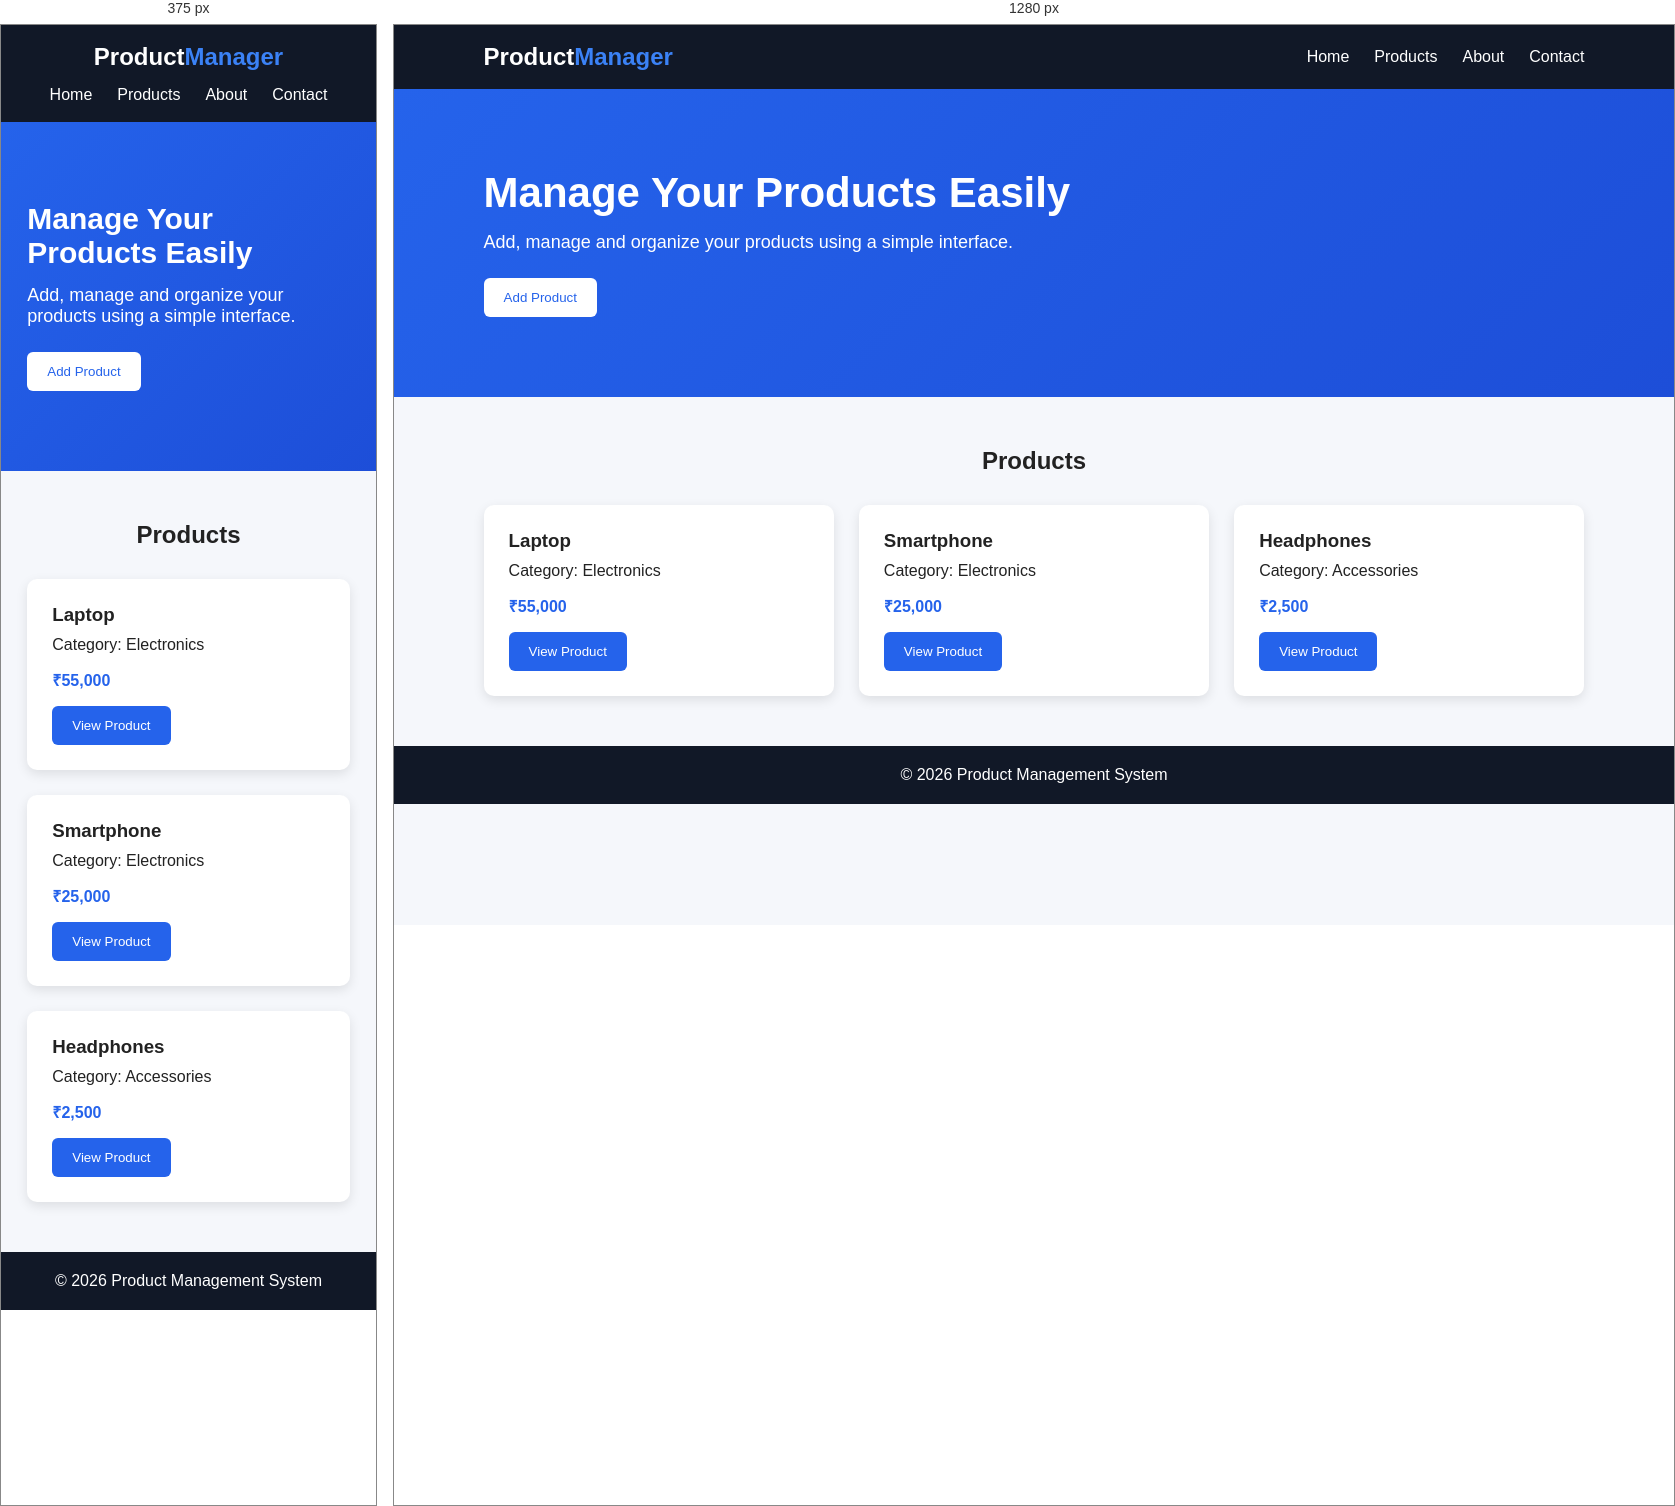
Rendered at 375 px and 1280 px, left to right.

<!-- file: Task2.html -->
<!DOCTYPE html>
<html lang="en">
<head>
    <meta charset="UTF-8">
    <meta name="viewport" content="width=device-width, initial-scale=1.0">
    <title>Task 2 - Product Management System</title>
    <link rel="stylesheet" href="Task2.css">
</head>
<body>

    <header class="header">
        <div class="logo">
            Product<span>Manager</span>
        </div>

        <nav>
            <a href="#">Home</a>
            <a href="#">Products</a>
            <a href="#">About</a>
            <a href="#">Contact</a>
        </nav>
    </header>

    <main>

        <section class="hero">
            <div>
                <h1>Manage Your Products Easily</h1>
                <p>
                    Add, manage and organize your products
                    using a simple interface.
                </p>
                <button>Add Product</button>
            </div>
        </section>

        <section class="products">

            <h2>Products</h2>

            <div class="product-grid">

                <div class="product-card">
                    <h3>Laptop</h3>
                    <p>Category: Electronics</p>
                    <h4>₹55,000</h4>
                    <button>View Product</button>
                </div>

                <div class="product-card">
                    <h3>Smartphone</h3>
                    <p>Category: Electronics</p>
                    <h4>₹25,000</h4>
                    <button>View Product</button>
                </div>

                <div class="product-card">
                    <h3>Headphones</h3>
                    <p>Category: Accessories</p>
                    <h4>₹2,500</h4>
                    <button>View Product</button>
                </div>

            </div>

        </section>

    </main>

    <footer>
        <p>© 2026 Product Management System</p>
    </footer>

    <script src="Task2.js"></script>
</body>
</html>

/* @media block from Task2.css */
@media (max-width: 700px) {

    .header {
        flex-direction: column;
        gap: 15px;
    }

    nav {
        flex-wrap: wrap;
        justify-content: center;
    }

    .hero h1 {
        font-size: 30px;
    }

    .product-grid {
        grid-template-columns: 1fr;
    }
}